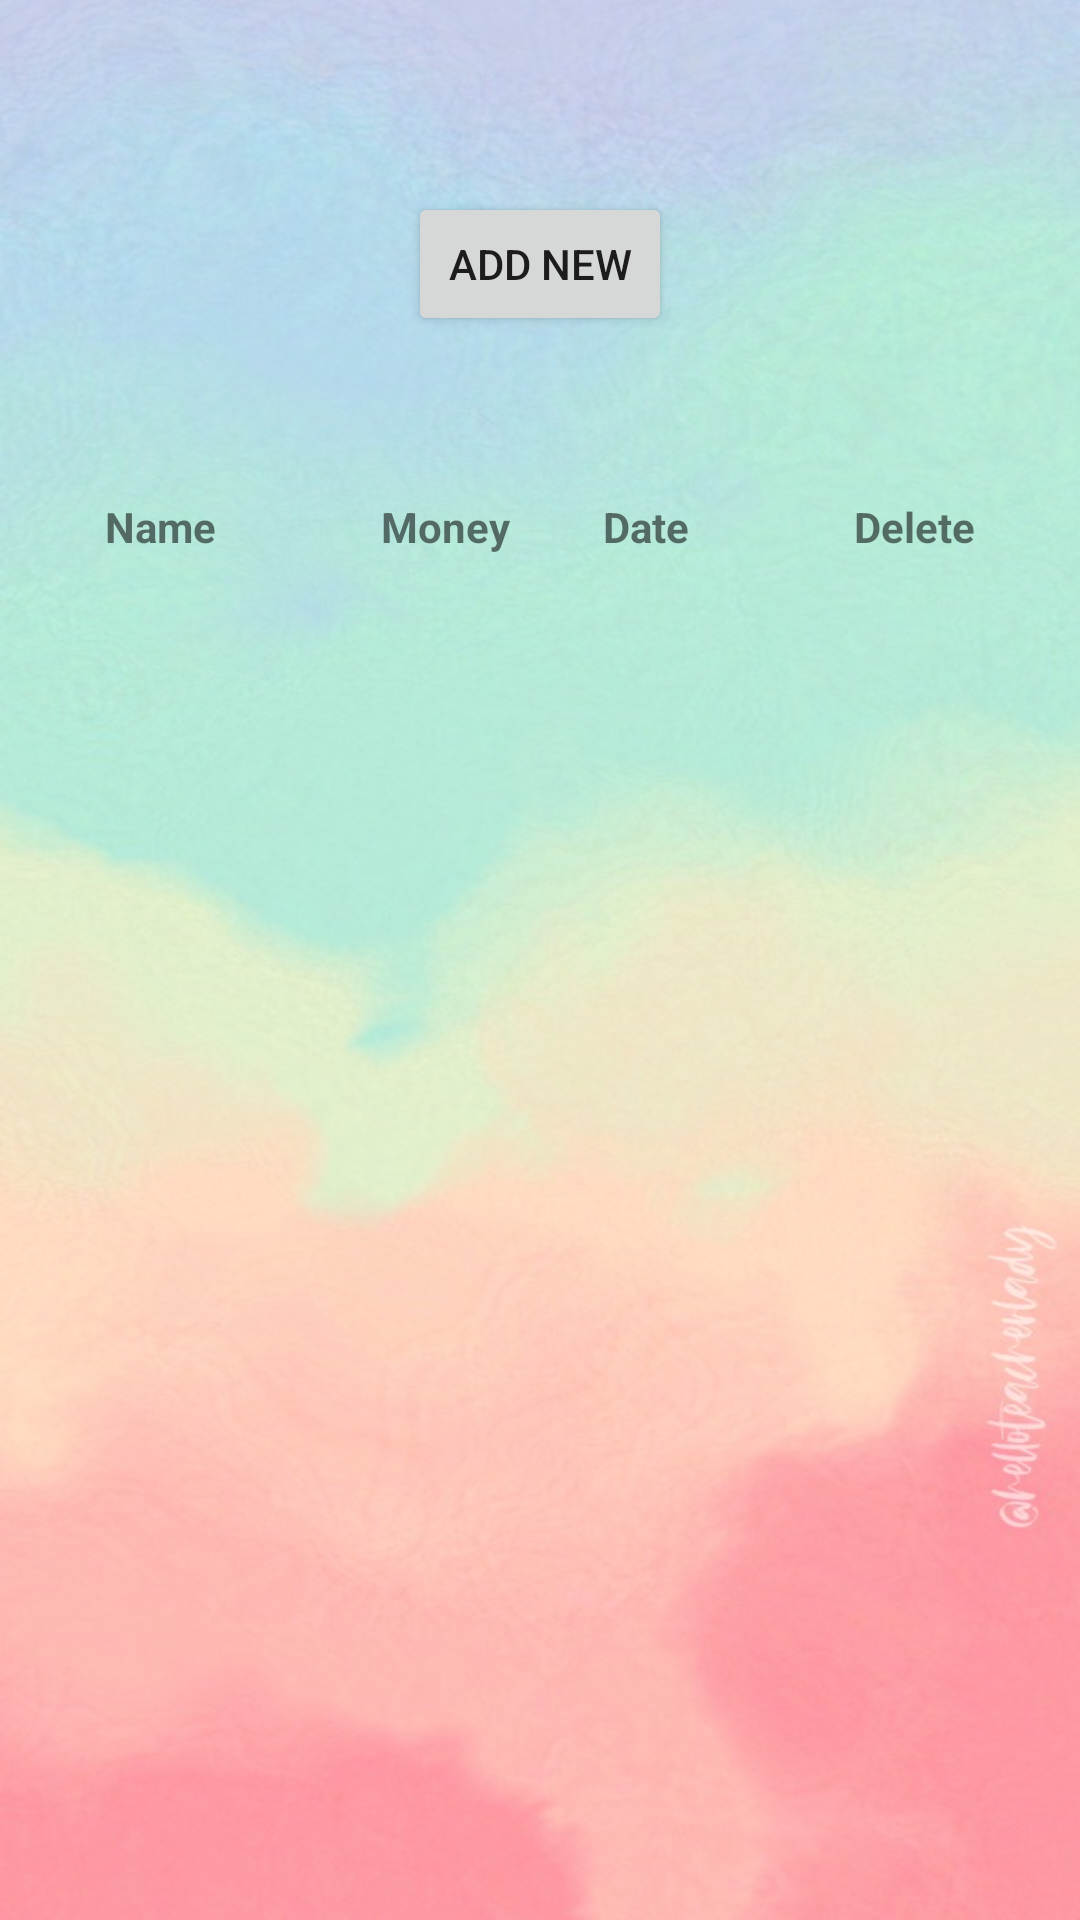

The Android layout XML behind this screen, and the referenced resources:
<!-- AndroidManifest.xml: application theme Theme.Transaction -->
<!-- res/layout/activity_payment.xml -->
<?xml version="1.0" encoding="utf-8"?>
<androidx.constraintlayout.widget.ConstraintLayout xmlns:android="http://schemas.android.com/apk/res/android"
    xmlns:app="http://schemas.android.com/apk/res-auto"
    xmlns:tools="http://schemas.android.com/tools"
    android:layout_width="match_parent"
    android:layout_height="match_parent"
    android:background="@drawable/light_back"
    tools:context=".PaymentActivity">

    <Button
        android:id="@+id/addNewButton"
        android:layout_width="wrap_content"
        android:layout_height="wrap_content"
        android:layout_marginTop="64dp"
        android:text="Add New"
        app:layout_constraintEnd_toEndOf="parent"
        app:layout_constraintStart_toStartOf="parent"
        app:layout_constraintTop_toTopOf="parent" />



    <ListView
        android:id="@+id/listCont"
        android:layout_width="match_parent"
        android:layout_height="match_parent"
        android:layout_marginStart="15dp"
        android:layout_marginLeft="15dp"
        android:layout_marginTop="200dp"
        android:layout_marginEnd="15dp"
        android:layout_marginRight="15dp"
        android:layout_marginBottom="10dp"
        app:layout_constraintBottom_toBottomOf="parent"
        app:layout_constraintEnd_toEndOf="parent"
        app:layout_constraintStart_toStartOf="parent"
        app:layout_constraintTop_toTopOf="parent" />

    <TextView
        android:id="@+id/textView"
        android:layout_width="wrap_content"
        android:layout_height="wrap_content"
        android:layout_marginStart="35dp"
        android:layout_marginLeft="35dp"
        android:layout_marginBottom="15dp"
        android:text="Name"
        android:textStyle="bold"
        app:layout_constraintBottom_toTopOf="@+id/listCont"
        app:layout_constraintStart_toStartOf="parent" />

    <TextView
        android:id="@+id/textView2"
        android:layout_width="wrap_content"
        android:layout_height="wrap_content"
        android:layout_marginStart="55dp"
        android:layout_marginLeft="55dp"
        android:layout_marginBottom="15dp"
        android:text="Money"
        android:textStyle="bold"
        app:layout_constraintBottom_toTopOf="@+id/listCont"
        app:layout_constraintStart_toEndOf="@+id/textView" />

    <TextView
        android:id="@+id/textView3"
        android:layout_width="wrap_content"
        android:layout_height="wrap_content"
        android:layout_marginEnd="55dp"
        android:layout_marginRight="55dp"
        android:layout_marginBottom="15dp"
        android:text="Date"
        android:textStyle="bold"
        app:layout_constraintBottom_toTopOf="@+id/listCont"
        app:layout_constraintEnd_toStartOf="@+id/textView4" />

    <TextView
        android:id="@+id/textView4"
        android:layout_width="wrap_content"
        android:layout_height="wrap_content"
        android:layout_marginEnd="35dp"
        android:layout_marginRight="35dp"
        android:layout_marginBottom="15dp"
        android:text="Delete"
        android:textStyle="bold"
        app:layout_constraintBottom_toTopOf="@+id/listCont"
        app:layout_constraintEnd_toEndOf="parent" />


</androidx.constraintlayout.widget.ConstraintLayout>
<!-- resources referenced by this layout -->
<resources>
  <!-- drawable light_back: jpeg bitmap (drawable-v24, 75917 bytes) -->
  <style name="Theme.Transaction" parent="Theme.MaterialComponents.DayNight.NoActionBar">
          
          <item name="colorPrimary">@color/purple_500</item>
          <item name="colorPrimaryVariant">@color/purple_700</item>
          <item name="colorOnPrimary">@color/white</item>
          
          <item name="colorSecondary">@color/teal_200</item>
          <item name="colorSecondaryVariant">@color/teal_700</item>
          <item name="colorOnSecondary">@color/black</item>
          
          <item name="android:statusBarColor" tools:targetApi="l">?attr/colorPrimaryVariant</item>
          
      </style>
  <color name="purple_500">#FF6200EE</color>
  <color name="purple_700">#FF3700B3</color>
  <color name="white">#FFFFFFFF</color>
  <color name="teal_200">#FF03DAC5</color>
  <color name="teal_700">#FF018786</color>
  <color name="black">#FF000000</color>
</resources>
